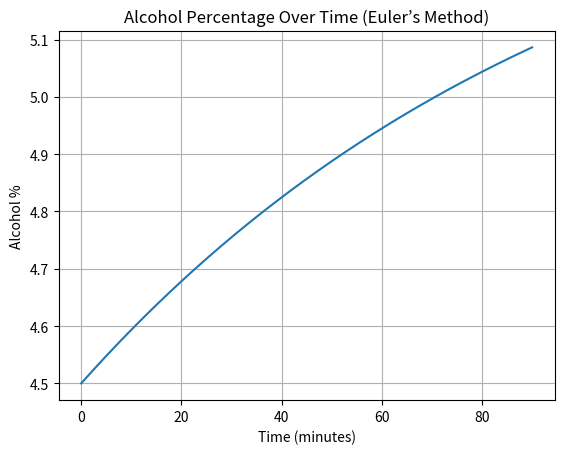

Here is the Python script that generated this plot:
# MATH202 - Q2
# Student: Amankeldi Ysakov | ID: 20447
# Alcohol mixture problem using Euler's Method

import matplotlib.pyplot as plt

# Differential equation: dA/dt = 0.275 - (5/510) * A
def dA_dt(t, A):
    return 0.275 - (5 / 510) * A

# Euler method
def euler(f, t0, A0, h, steps):
    t_values = [t0]
    A_values = [A0]
    for _ in range(steps):
        A0 += h * f(t0, A0)
        t0 += h
        t_values.append(t0)
        A_values.append(A0)
    return t_values, A_values

# Initial conditions
t0 = 0
A0 = 22.95  # 4.5% of 510 gallons
h = 0.1
steps = int(90 / h)  # simulate for 90 minutes

# Run simulation
t_vals, A_vals = euler(dA_dt, t0, A0, h, steps)

# Calculate final percentage
final_A = A_vals[-1]
final_percentage = (final_A / 510) * 100
print(f"Alcohol amount after 90 minutes: {final_A:.4f} gallons")
print(f"Alcohol percentage: {final_percentage:.4f}%")

# Plot
plt.plot(t_vals, [a / 510 * 100 for a in A_vals])
plt.xlabel("Time (minutes)")
plt.ylabel("Alcohol %")
plt.title("Alcohol Percentage Over Time (Euler’s Method)")
plt.grid(True)
plt.savefig("q2_plot.png")
import datetime
print("Timestamp:", datetime.datetime.now())
